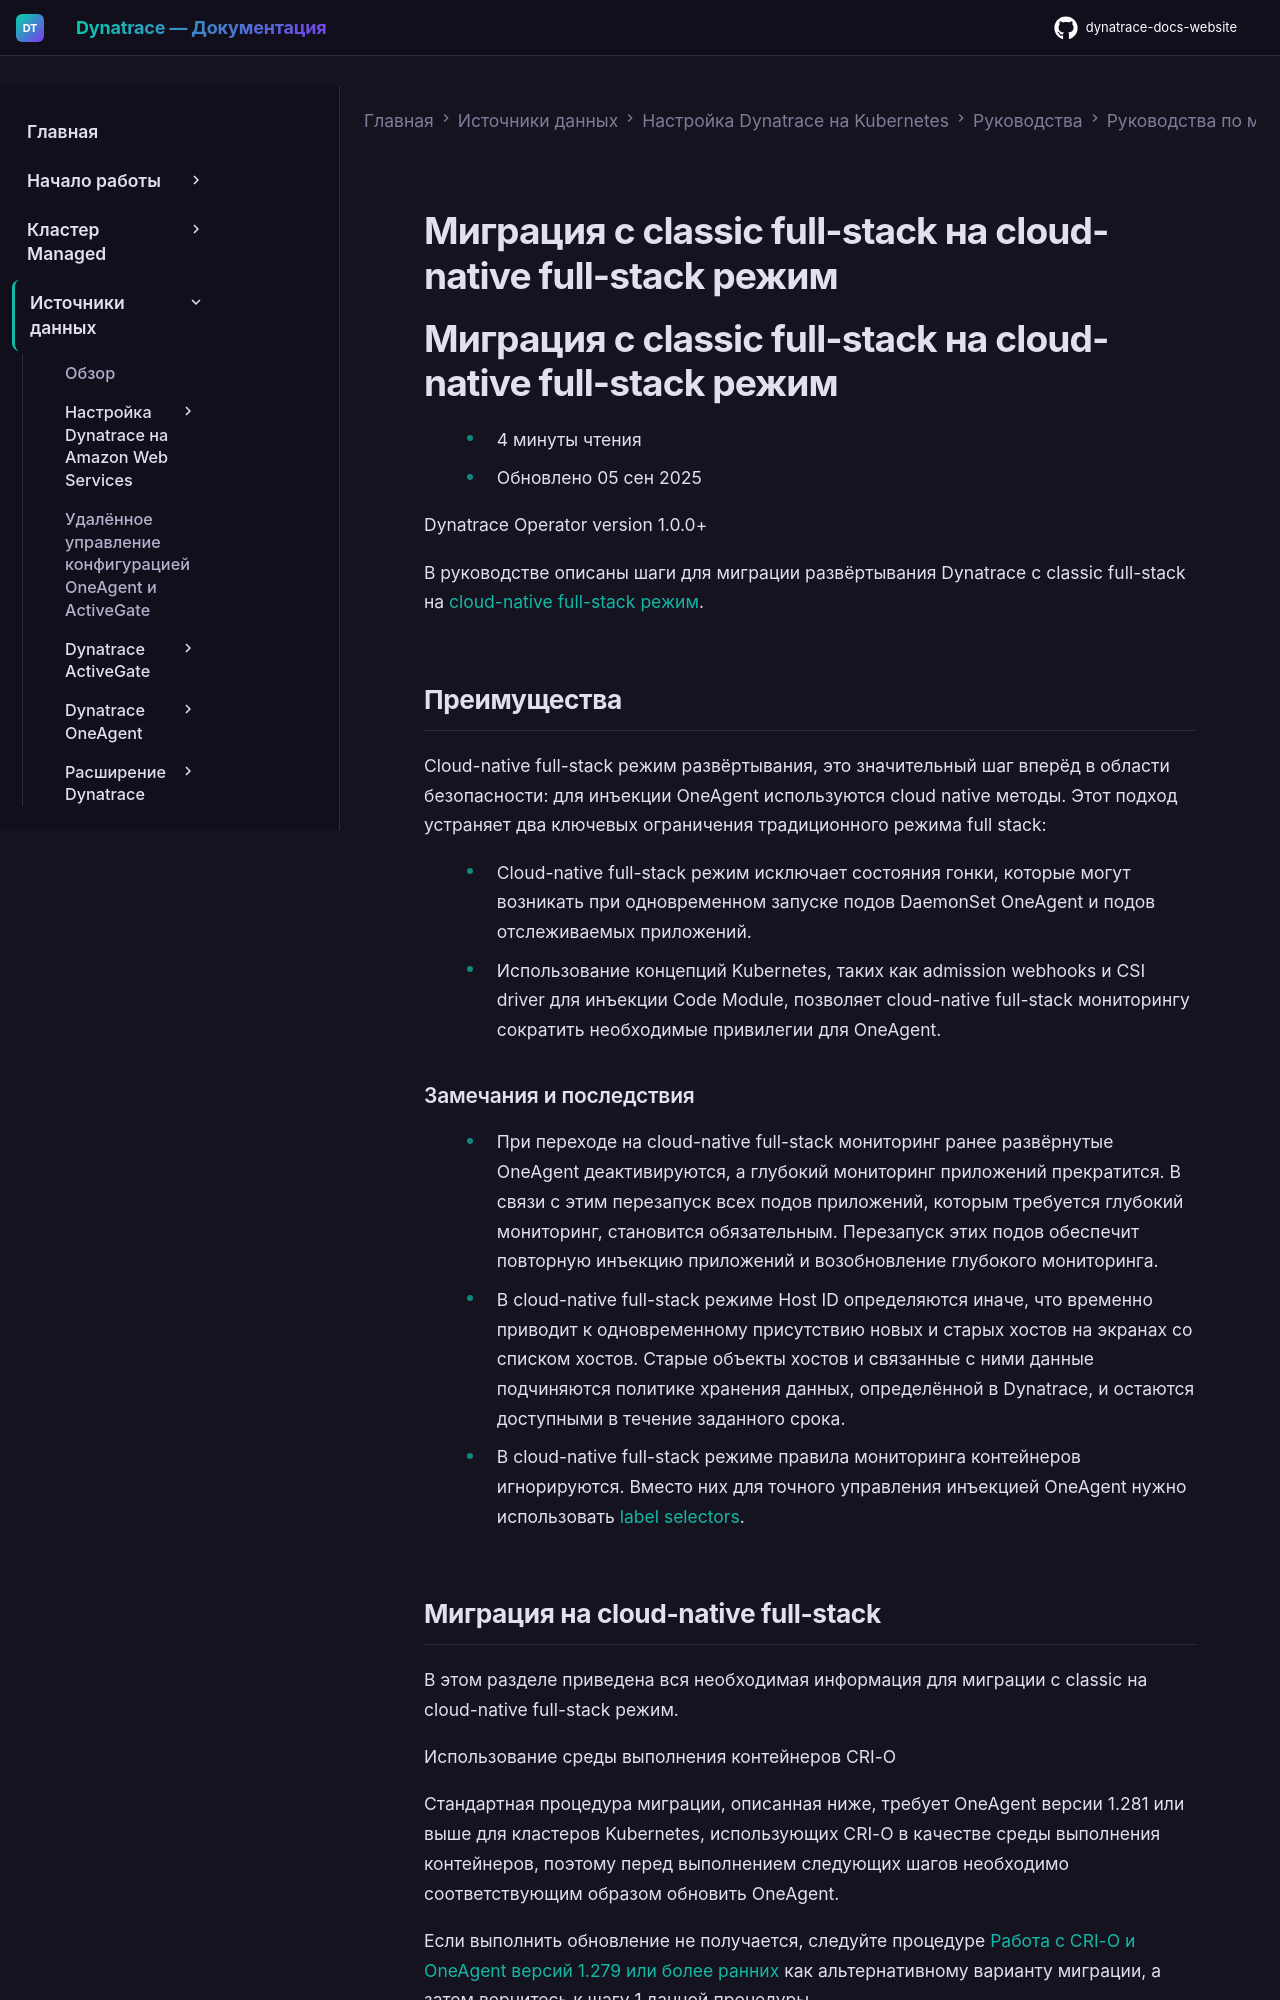

repository: Yerkebulan-Ardabayev/dynatrace-docs-website · page: managed-ru/ingest-from/setup-on-k8s/guides/migration/classic-to-cloud-native/index.html · generator: mkdocs

---
title: Миграция с classic full-stack на cloud-native full-stack режим
source: https://docs.dynatrace.com/managed/ingest-from/setup-on-k8s/guides/migration/classic-to-cloud-native
---

# Миграция с classic full-stack на cloud-native full-stack режим

# Миграция с classic full-stack на cloud-native full-stack режим

* 4 минуты чтения
* Обновлено 05 сен 2025

Dynatrace Operator version 1.0.0+

В руководстве описаны шаги для миграции развёртывания Dynatrace с classic full-stack на [cloud-native full-stack режим](/managed/ingest-from/setup-on-k8s/how-it-works#cloud-native "Подробное описание принципов развёртывания на Kubernetes.").

## Преимущества

Cloud-native full-stack режим развёртывания, это значительный шаг вперёд в области безопасности: для инъекции OneAgent используются cloud native методы. Этот подход устраняет два ключевых ограничения традиционного режима full stack:

* Cloud-native full-stack режим исключает состояния гонки, которые могут возникать при одновременном запуске подов DaemonSet OneAgent и подов отслеживаемых приложений.
* Использование концепций Kubernetes, таких как admission webhooks и CSI driver для инъекции Code Module, позволяет cloud-native full-stack мониторингу сократить необходимые привилегии для OneAgent.
